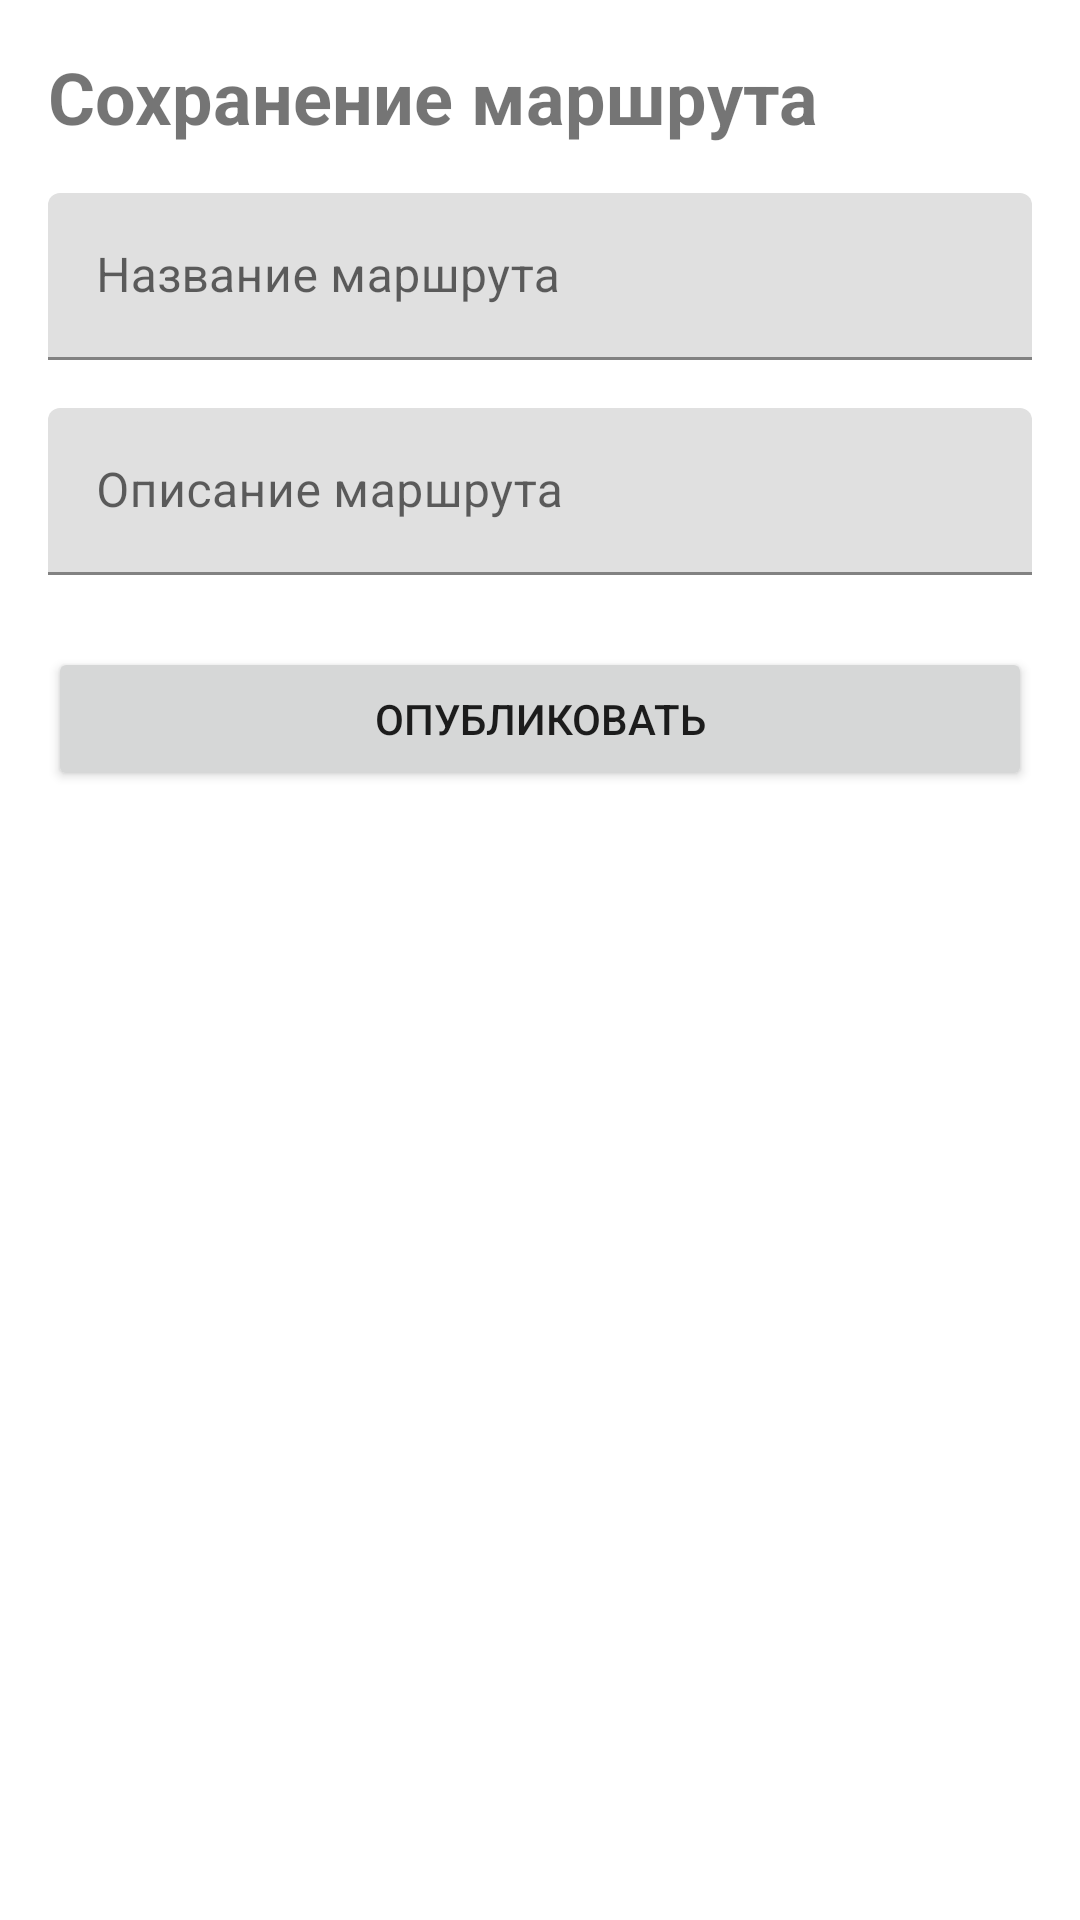

Android layout source for this screen:
<!-- AndroidManifest.xml: application theme Theme.OneMoreStepApp -->
<!-- res/layout/fragment_route_save.xml -->
<?xml version="1.0" encoding="utf-8"?>
<layout xmlns:android="http://schemas.android.com/apk/res/android"
    xmlns:tools="http://schemas.android.com/tools"
    xmlns:app="http://schemas.android.com/apk/res-auto">
    <androidx.constraintlayout.widget.ConstraintLayout
        android:layout_width="match_parent"
        android:layout_height="match_parent"
        android:padding="16dp">

        <TextView
            android:id="@+id/tv_save_route"
            android:layout_width="wrap_content"
            android:layout_height="wrap_content"
            android:text="@string/save_route_text_view"
            android:textSize="24sp"
            android:textStyle="bold"
            app:layout_constraintStart_toStartOf="parent"
            app:layout_constraintTop_toTopOf="parent" />

        <com.google.android.material.textfield.TextInputLayout
            android:id="@+id/til_route_title"
            android:layout_width="0dp"
            android:layout_height="wrap_content"
            android:layout_marginTop="16dp"
            android:hint="@string/route_name"
            app:layout_constraintEnd_toEndOf="parent"
            app:layout_constraintStart_toStartOf="parent"
            app:layout_constraintTop_toBottomOf="@id/tv_save_route">

            <com.google.android.material.textfield.TextInputEditText
                android:id="@+id/et_route_title"
                android:layout_width="match_parent"
                android:layout_height="wrap_content"
                android:inputType="text"
                android:maxLines="1" />
        </com.google.android.material.textfield.TextInputLayout>

        <com.google.android.material.textfield.TextInputLayout
            android:id="@+id/til_route_description"
            android:layout_width="0dp"
            android:layout_height="wrap_content"
            android:layout_marginTop="16dp"
            android:hint="@string/route_description"
            app:layout_constraintEnd_toEndOf="parent"
            app:layout_constraintStart_toStartOf="parent"
            app:layout_constraintTop_toBottomOf="@id/til_route_title">

            <com.google.android.material.textfield.TextInputEditText
                android:id="@+id/et_route_description"
                android:layout_width="match_parent"
                android:layout_height="wrap_content"
                android:inputType="text"/>
        </com.google.android.material.textfield.TextInputLayout>

        <Button
            android:id="@+id/btn_save_route"
            android:layout_width="0dp"
            android:layout_height="wrap_content"
            android:layout_marginTop="24dp"
            android:text="@string/publish_button"
            app:layout_constraintEnd_toEndOf="parent"
            app:layout_constraintStart_toStartOf="parent"
            app:layout_constraintTop_toBottomOf="@id/til_route_description" />
    </androidx.constraintlayout.widget.ConstraintLayout>
</layout>
<!-- resources referenced by this layout -->
<resources>
  <string name="publish_button">Опубликовать</string>
  
      //Chest Open Fragment
  <string name="route_description">Описание маршрута</string>
  <string name="route_name">Название маршрута</string>
  <string name="save_route_text_view">Сохранение маршрута</string>
  <style name="Theme.OneMoreStepApp" parent="Theme.MaterialComponents.DayNight.DarkActionBar">
          
          <item name="colorPrimary">@color/orange_light</item>
          <item name="colorPrimaryVariant">@color/blue_mid</item>
          <item name="colorOnPrimary">@color/white</item>
          
          <item name="colorSecondary">@color/green_light</item>
          <item name="colorSecondaryVariant">@color/green_mid</item>
          <item name="colorOnSecondary">@color/blue_mid</item>
  
          
          <item name="android:statusBarColor" tools:targetApi="l">?attr/colorPrimaryVariant</item>
          <item name="android:navigationBarColor" tools:targetApi="l">@color/black</item>
  
       
      </style>
  <color name="orange_light">#FAAB36</color>
  <color name="blue_mid">#123356</color>
  <color name="white">#FFFFFFFF</color>
  <color name="green_light">#249EA0</color>
  <color name="green_mid">#008083</color>
  <color name="black">#FF000000</color>
</resources>
